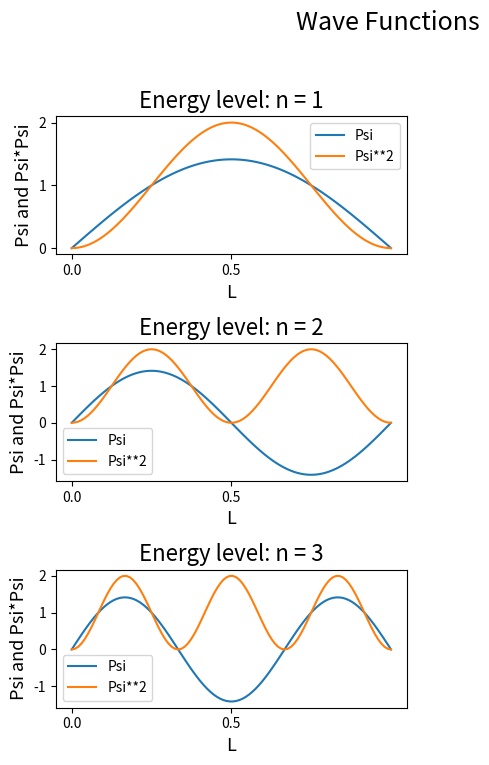

This figure's Python source: (Note: this script raises an exception after producing the figure.)
'''
This py function can calculate and plot:    -   Wavefuntions of a particle in a box at various energy levels
                                            -   Calculate and plot the hydrogen orbital electron densities (to varying
                                                degrees of accuracy to speed up the calculation time)
'''

import matplotlib.pyplot as plt
import numpy as np

'''
Constants and Variables
'''
m_e = 9.11e-31      # kg
h = 6.626e-34       # K s-1

x_range = np.linspace(0, 1, 100)    # 100 points between 0 and 1
length = 1       # m


'''
Equations
'''


def psi(n, L, x):
    psi_value = np.sqrt(2 / L) * np.sin(n * np.pi * x/L)
    return psi_value


def psi_squared(n, L, x):
    psi_squared_value = np.square(psi(n, L, x))
    return psi_squared_value


'''
Calculations    -   Probabilities in a box
                    Probability of 1st orbital
'''


class Box:
    def __init__(self, max_energy):
        plt.figure(figsize=(8, 8))
        plt.suptitle("Wave Functions", fontsize=18)

        for n in range(1, max_energy + 1):       # Just do first 4 energy levels
            psi_squared_values = []
            psi_values = []
            for x in x_range:
                psi_squared_values.append(psi_squared(x=x, n=n, L=length))
                psi_values.append(psi(x=x, n=n, L=length))

            both_psi = [psi_values, psi_squared_values]

            # Plot psi
            for y in both_psi:
                plt.subplot(max_energy, 2, 2 * n - 1)
                plt.plot(x_range, y)
                plt.legend(["Psi", "Psi**2"])
                plt.xlabel("L", fontsize=13)
                plt.ylabel("Psi and Psi*Psi", fontsize=13)
                plt.xticks(np.arange(0, 1, step=0.5))
                plt.title("Energy level: n = " + str(n), fontsize=16)
                plt.grid()

        plt.tight_layout(rect=[0, 0.03, 1, 0.95])


class Orbitals:
    def __init__(self, orbital, accuracy):
        shell = orbital
        distance_values = []
        probability_values = []
        n = 0
        x, y, z, theta, psi, num = self.get_ranges(orbital=shell, num=accuracy)
        for x_value in x:
            n += 1
            print("Calculating {n_value} / {max}".format(n_value=n, max=num))
            for y_value in y:
                for z_value in z:
                    # Get orbital prob values
                    if orbital == '1s':
                        distance_values.append(str((x_value,
                                                    y_value,
                                                    z_value)))
                        probability_values.append(self.prob_1s(x=x_value,
                                                               y=y_value,
                                                               z=z_value))
                    elif orbital == '2s':
                        distance_values.append(str((x_value,
                                                    y_value,
                                                    z_value)))
                        probability_values.append(self.prob_2s(x=x_value,
                                                               y=y_value,
                                                               z=z_value))
                    elif orbital == '2p':
                        for theta_value in theta:
                            distance_values.append(str((x_value,
                                                        y_value,
                                                        z_value,
                                                        theta_value)))
                            probability_values.append(self.prob_2p(x=x_value,
                                                                   y=y_value,
                                                                   z=z_value,
                                                                   theta=theta_value))
                    elif orbital == '2px':
                        for theta_value in theta:
                            for psi_value in psi:
                                distance_values.append(str((x_value,
                                                            y_value,
                                                            z_value,
                                                            theta_value,
                                                            psi_value)))
                                probability_values.append(
                                    self.prob_2p_xy(x=x_value,
                                                    y=y_value,
                                                    z=z_value,
                                                    theta=theta_value,
                                                    psi=psi_value,
                                                    x_y='x'))
                    elif orbital == '2py':
                        for theta_value in theta:
                            for psi_value in psi:
                                distance_values.append(str((x_value,
                                                            y_value,
                                                            z_value,
                                                            theta_value,
                                                            psi_value)))
                                probability_values.append(self.prob_2p_xy(x=x_value,
                                                                          y=y_value,
                                                                          z=z_value,
                                                                          theta=theta_value,
                                                                          psi=psi_value,
                                                                          x_y='y'))
                    elif orbital == '3s':
                        distance_values.append(str((x_value,
                                                    y_value,
                                                    z_value)))
                        probability_values.append(self.prob_3s(x=x_value,
                                                               y=y_value,
                                                               z=z_value))
                    elif orbital == '3p':
                        for theta_value in theta:
                            distance_values.append(str((x_value,
                                                        y_value,
                                                        z_value,
                                                        theta_value)))
                            probability_values.append(self.prob_3p(x=x_value,
                                                                   y=y_value,
                                                                   z=z_value,
                                                                   theta=theta_value))
        print(probability_values)
        probability_values = probability_values / sum(probability_values)

        coordinates = np.random.choice(distance_values, size=100000, replace=True, p=probability_values)
        value_mat = [i.split(',') for i in coordinates]
        value_mat = np.array(value_mat)

        x_coords = [float(i.item()[1:]) for i in value_mat[:, 0]]
        y_coords = [float(i.item()) for i in value_mat[:, 1]]
        z_coords = [float(i.item()[0: -1]) for i in value_mat[:, 2]]

        # Plotting
        fig = plt.figure(figsize=(5, 5))
        ax = fig.add_subplot(111, projection='3d')
        ax.scatter(x_coords, y_coords, z_coords, alpha=0.05, s=2)
        ax.set_title("Hydrogen {orbital} Orbital Density. Accuracy = {accuracy}".format(orbital=orbital, accuracy=num))

    def get_ranges(self, orbital, num):
        if orbital == '1s':
            num = 50
        if orbital == '2s':
            num = 50
        elif orbital == '2p':
            num = 20
        elif orbital == '2px':
            num = 10
        elif orbital == '2py':
            num = 10
        elif orbital == '3s':
            num = 30
        elif orbital == '3p':
            num = 20
        x = np.linspace(0, 1, num)
        y = np.linspace(0, 1, num)
        z = np.linspace(0, 1, num)
        theta = np.linspace(0, 2 * np.pi, num)
        psi = np.linspace(0, np.pi, num)
        return x, y, z, theta, psi, num

    def prob_1s(self, x, y, z):
        r = np.sqrt(np.square(x) + np.square(y) + np.square(z))
        prob = np.square(np.exp(-r) / np.sqrt(np.pi))
        return prob

    def prob_2s(self, x, y, z):
        r = np.sqrt(np.square(x) + np.square(y) + np.square(z))
        prob = np.square((2 - r) * (np.exp(-r / 2)) / np.sqrt(32 * np.pi))
        return prob

    def prob_2p(self, x, y, z, theta):
        r = np.sqrt(np.square(x) + np.square(y) + np.square(z))
        prob = np.square(((r * np.exp(-r / 2)) * np.cos(theta)) / (np.sqrt(32 * np.pi)))
        return prob

    def prob_2p_xy(self, x, y, z, theta, psi, x_y='x'):
        a = 1
        if x_y == 'x':
            a = 1
        elif x_y == 'y':
            a = -1
        r = np.sqrt(np.square(x) + np.square(y) + np.square(z))
        prob = np.square(((r * np.exp(-r / 2)) * np.sin(theta)) * np.exp(a * np.imag(1) * psi) / (np.sqrt(64 * np.pi)))
        return prob

    def prob_3s(self, x, y, z):
        r = np.sqrt(np.square(x) + np.square(y) + np.square(z))
        prob = np.square(((np.exp(-r / 3)) * (27 - 18 * r + 2 * np.square(r))) / (81 * np.sqrt(3 * np.pi)))
        return prob

    def prob_3p(self, x, y, z, theta):
        r = np.sqrt(np.square(x) + np.square(y) + np.square(z))
        prob = np.square((6 * r - np.square(r)) * (np.exp(-r / 3) * np.cos(theta) * np.sqrt(2 / np.pi)) / 81)
        return prob


'''
Run Section
'''
Box(max_energy=3)
Orbitals(orbital='1s', accuracy=50)      # Can also include an accuracy value. default = 50
Orbitals(orbital='2s', accuracy=50)      # for fast calc: accuracy = 50
Orbitals(orbital='2p', accuracy=20)      # for fast calc: accuracy = 20
Orbitals(orbital='2px', accuracy=10)      # for fast calc: accuracy = 10
Orbitals(orbital='2py', accuracy=10)      # for fast calc: accuracy = 10
Orbitals(orbital='3s', accuracy=30)      # for fast calc: accuracy = 30
Orbitals(orbital='3p', accuracy=20)      # for fast calc: accuracy = 20

plt.show()









